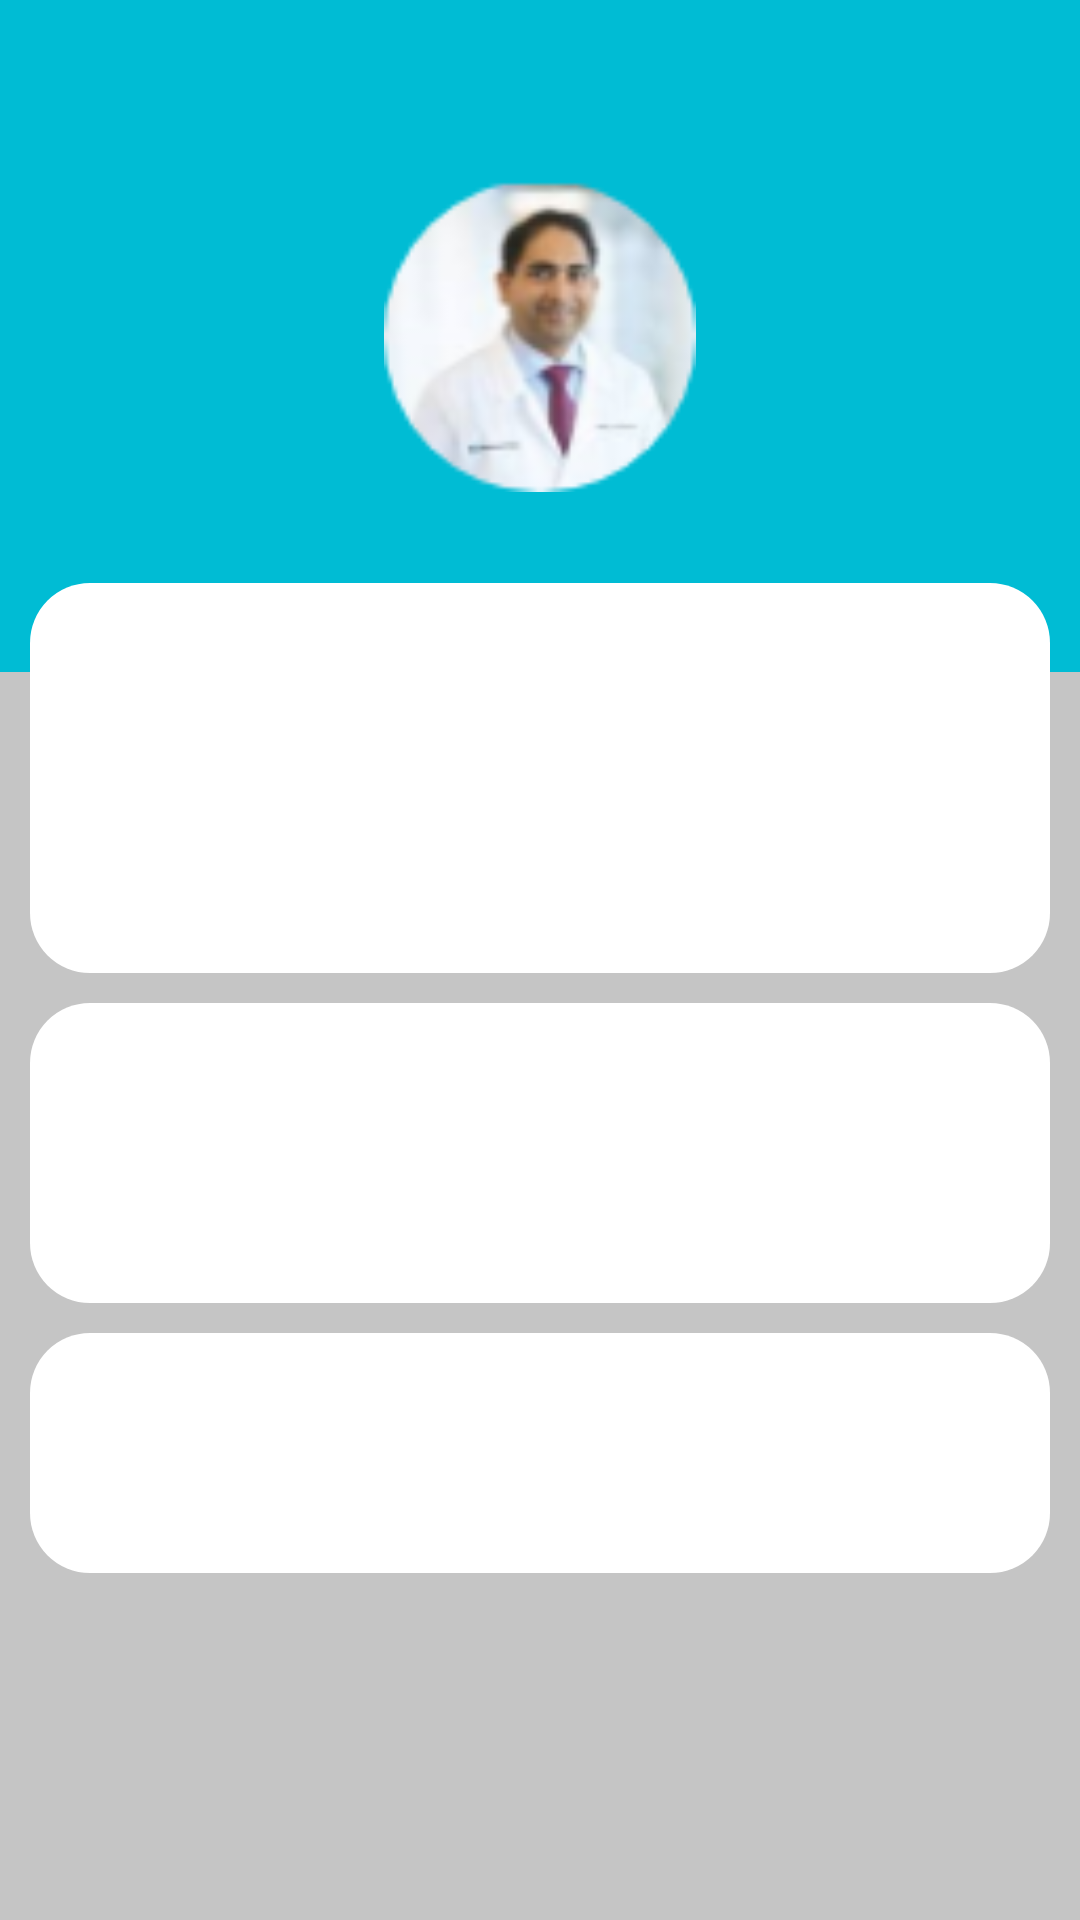

Here is an Android app screen rendered from its layout file. Give the layout XML and the strings, colors and styles it references.
<!-- AndroidManifest.xml: application theme AppTheme -->
<!-- res/layout/activity_profile_top_to_bottom_animation.xml -->
<?xml version="1.0" encoding="utf-8"?>
<LinearLayout xmlns:android="http://schemas.android.com/apk/res/android"
    xmlns:app="http://schemas.android.com/apk/res-auto"
    xmlns:tools="http://schemas.android.com/tools"
    android:id="@+id/profileLayout"
    android:layout_width="match_parent"
    android:layout_height="match_parent"
    android:orientation="vertical"
    android:weightSum="1"
    android:background="#C5C5C5">
    <ImageView
        android:layout_width="match_parent"
        android:layout_height="0dp"
        android:layout_weight="0.35"
        android:padding="60dp"
        android:layout_marginBottom="-30dp"
        android:src="@drawable/doctor_profile"
        android:background="#00BCD4"/>

    <LinearLayout
        android:layout_width="match_parent"
        android:layout_height="0dp"
        android:layout_weight="0.65"
        android:orientation="vertical">
        <LinearLayout
            android:layout_width="match_parent"
            android:layout_height="130dp"
            android:layout_marginLeft="10dp"
            android:layout_marginRight="10dp"
            android:background="@drawable/background_dialog"/>
        <LinearLayout
            android:layout_width="match_parent"
            android:layout_height="100dp"
            android:layout_marginTop="10dp"
            android:layout_marginLeft="10dp"
            android:layout_marginRight="10dp"
            android:background="@drawable/background_dialog"/>
        <LinearLayout
            android:layout_width="match_parent"
            android:layout_height="80dp"
            android:layout_marginTop="10dp"
            android:layout_marginLeft="10dp"
            android:layout_marginRight="10dp"
            android:background="@drawable/background_dialog"/>
    </LinearLayout>
</LinearLayout>
<!-- resources referenced by this layout -->
<resources>
  <!-- drawable background_dialog (drawable) -->
  <?xml version="1.0" encoding="utf-8"?>
  <shape xmlns:android="http://schemas.android.com/apk/res/android"
      android:shape="rectangle">
  <solid
      android:color="#ffffff"/>
      <corners
          android:radius="20dp"/>
  </shape>
  <!-- drawable doctor_profile: png bitmap (drawable, 8794 bytes) -->
  <style name="AppTheme" parent="Theme.AppCompat.Light.DarkActionBar">
          
          
          <item name="colorPrimary">@color/colorPrimary</item>
          <item name="colorPrimaryDark">@color/colorPrimaryDark</item>
          <item name="colorAccent">@color/colorAccent</item>
      </style>
  <color name="colorPrimary">#00BCD8</color>
  <color name="colorPrimaryDark">#00BCD8</color>
  <color name="colorAccent">#FF4081</color>
</resources>
